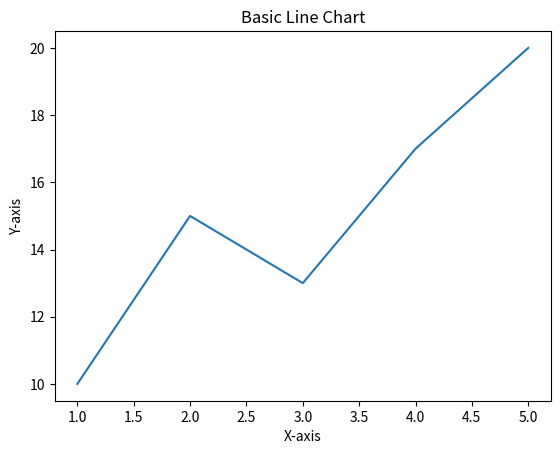

This figure's Python source:
import matplotlib.pyplot as plt

# Sample data
x = [1, 2, 3, 4, 5]
y = [10, 15, 13, 17, 20]

# Create line chart
plt.plot(x, y)

# Add labels and title
plt.title("Basic Line Chart")
plt.xlabel("X-axis")
plt.ylabel("Y-axis")

# Show graph
plt.show()
